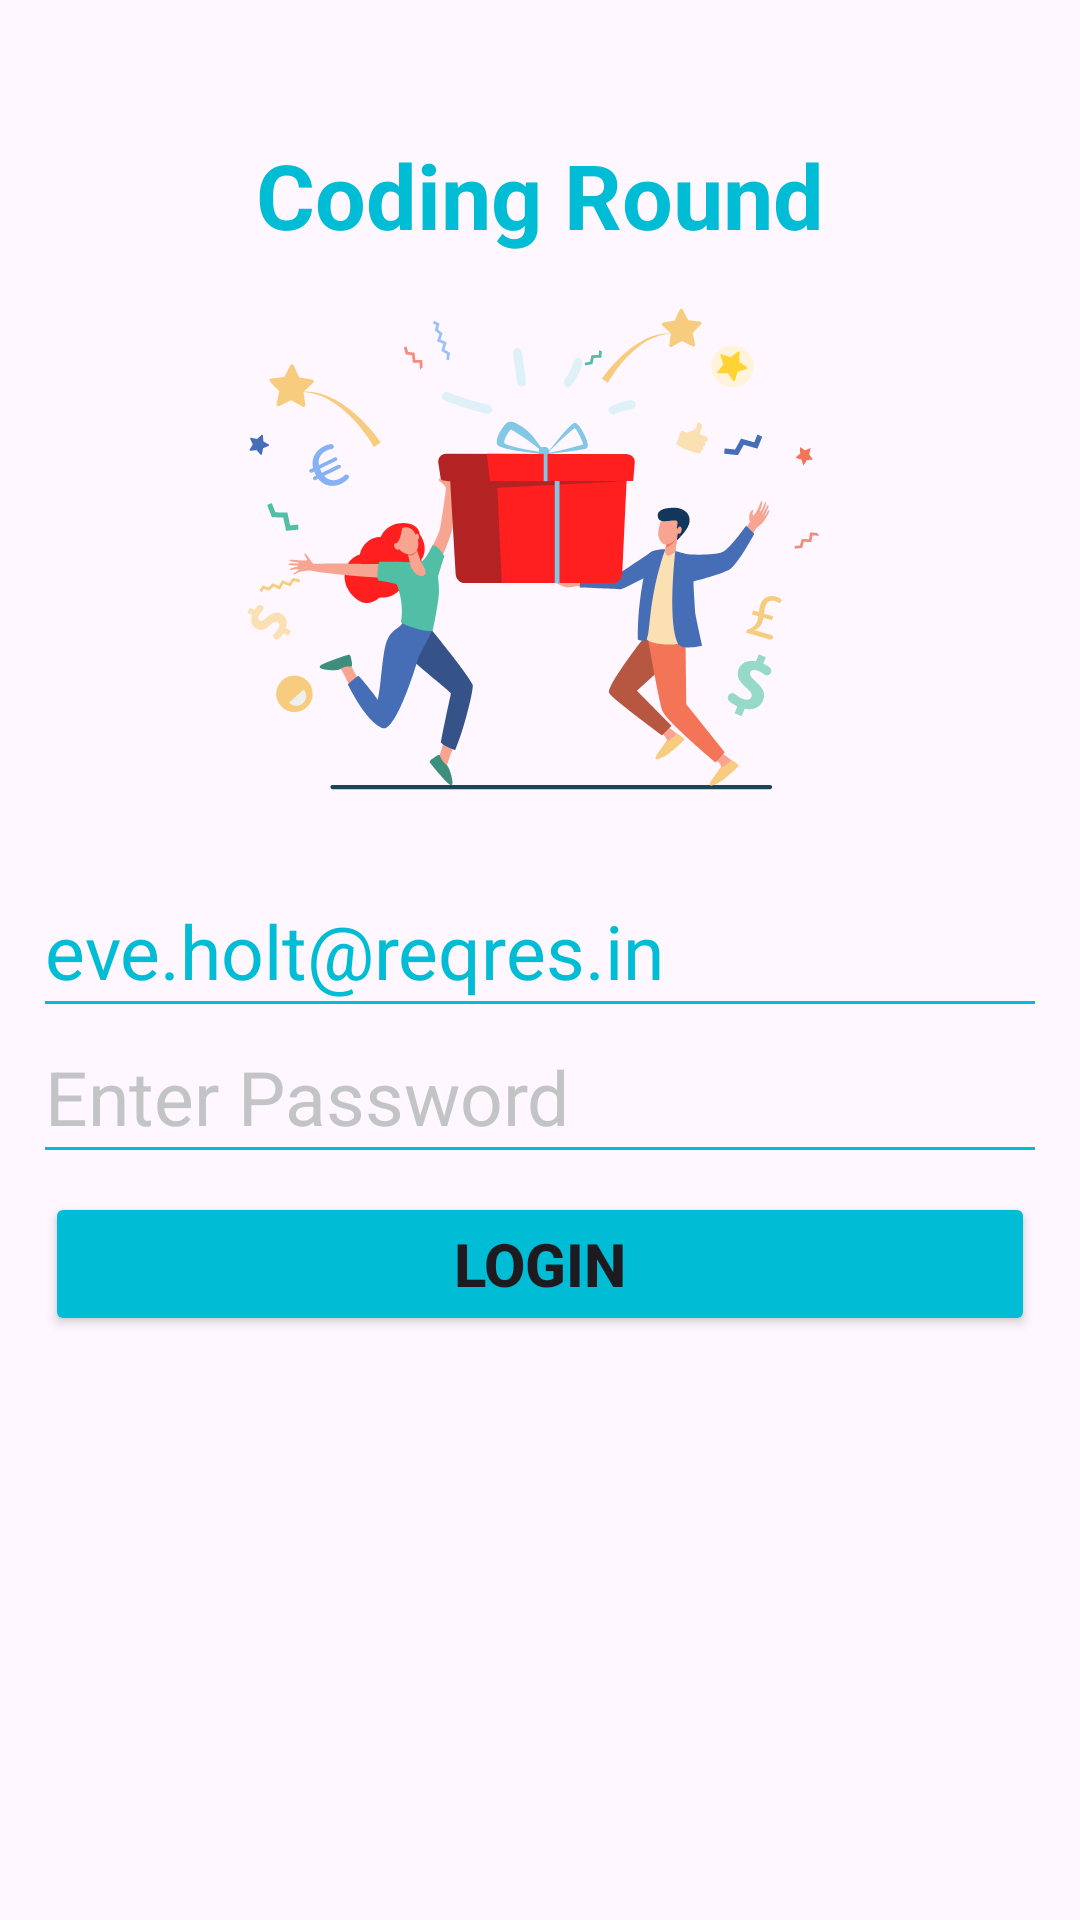

Write the Android layout XML for this screen, with the resource values it uses.
<!-- AndroidManifest.xml: application theme Theme.AssisgnmentRound -->
<!-- res/layout/activity_login.xml -->
<?xml version="1.0" encoding="utf-8"?>
<androidx.constraintlayout.widget.ConstraintLayout xmlns:android="http://schemas.android.com/apk/res/android"
    xmlns:app="http://schemas.android.com/apk/res-auto"
    xmlns:tools="http://schemas.android.com/tools"
    android:layout_width="match_parent"
    android:layout_height="match_parent"
    tools:context=".view.login.LoginActivity">

    <androidx.appcompat.widget.AppCompatEditText
        android:id="@+id/etEmail"
        android:layout_width="match_parent"
        android:layout_height="wrap_content"
        android:layout_marginStart="15dp"
        android:layout_marginTop="300dp"
        android:layout_marginEnd="15dp"
        android:background="@null"
        android:ems="10"
        android:hint="Enter email"
        android:text="eve.holt@reqres.in"
        android:textColor="@color/color_teal"
        android:inputType="text"
        android:textSize="25sp"
        app:layout_constraintEnd_toEndOf="parent"
        app:layout_constraintStart_toStartOf="parent"
        app:layout_constraintTop_toTopOf="parent" />

    <View
        android:id="@+id/view"
        android:layout_width="match_parent"
        android:layout_height="1dp"
        android:layout_marginStart="15dp"
        android:layout_marginEnd="15dp"
        android:background="@color/color_teal"
        app:layout_constraintEnd_toEndOf="@+id/etEmail"
        app:layout_constraintStart_toStartOf="@+id/etEmail"
        app:layout_constraintTop_toBottomOf="@+id/etEmail" />

    <androidx.appcompat.widget.AppCompatEditText
        android:id="@+id/etPassword"
        android:layout_width="match_parent"
        android:layout_height="wrap_content"
        android:layout_marginStart="15dp"
        android:layout_marginTop="15dp"
        android:layout_marginEnd="15dp"
        android:background="@null"
        android:ems="10"
        android:textColor="@color/color_teal"
        android:hint="Enter Password"
        android:inputType="text"
        android:textColorHint="#C3C4C5"
        android:textSize="25sp"
        app:layout_constraintEnd_toEndOf="parent"
        app:layout_constraintStart_toStartOf="parent"
        app:layout_constraintTop_toBottomOf="@+id/etEmail" />

    <View
        android:layout_width="match_parent"
        android:layout_height="1dp"
        android:layout_marginStart="15dp"
        android:layout_marginEnd="15dp"
        android:background="@color/color_teal"
        app:layout_constraintEnd_toEndOf="@+id/etPassword"
        app:layout_constraintStart_toStartOf="@+id/etPassword"
        app:layout_constraintTop_toBottomOf="@+id/etPassword" />

    <Button
        android:id="@+id/tvLogin"
        android:layout_width="match_parent"
        android:layout_height="wrap_content"
        android:layout_marginStart="15dp"
        android:layout_marginTop="15dp"
        android:layout_marginEnd="15dp"
        android:backgroundTint="@color/color_teal"
        android:text="Login"
        android:textSize="20sp"
        android:textStyle="bold"
        app:layout_constraintEnd_toEndOf="@+id/etPassword"
        app:layout_constraintStart_toStartOf="@+id/etPassword"
        app:layout_constraintTop_toBottomOf="@+id/etPassword" />

    <androidx.appcompat.widget.AppCompatImageView
        android:id="@+id/imageView2"
        android:layout_width="wrap_content"
        android:layout_height="wrap_content"
        android:layout_marginBottom="20dp"
        app:layout_constraintBottom_toTopOf="@+id/etEmail"
        app:layout_constraintEnd_toEndOf="parent"
        app:layout_constraintStart_toStartOf="parent"
        app:srcCompat="@drawable/ic_app_logo" />

    <androidx.appcompat.widget.AppCompatTextView
        android:id="@+id/appCompatTextView"
        android:layout_width="wrap_content"
        android:layout_height="wrap_content"
        android:text="Coding Round"
        android:textColor="@color/color_teal"
        android:textSize="30sp"
        android:textStyle="bold"
        app:layout_constraintBottom_toTopOf="@+id/imageView2"
        app:layout_constraintEnd_toEndOf="parent"
        app:layout_constraintStart_toStartOf="parent" />

</androidx.constraintlayout.widget.ConstraintLayout>
<!-- resources referenced by this layout -->
<resources>
  <color name="color_teal">#00BCD4</color>
  <!-- drawable ic_app_logo: vector/xml drawable (drawable, 25641 chars, omitted) -->
  <style name="Theme.AssisgnmentRound" parent="Base.Theme.AssisgnmentRound" />
  <style name="Base.Theme.AssisgnmentRound" parent="Theme.Material3.DayNight.NoActionBar">
          
          
      </style>
</resources>
